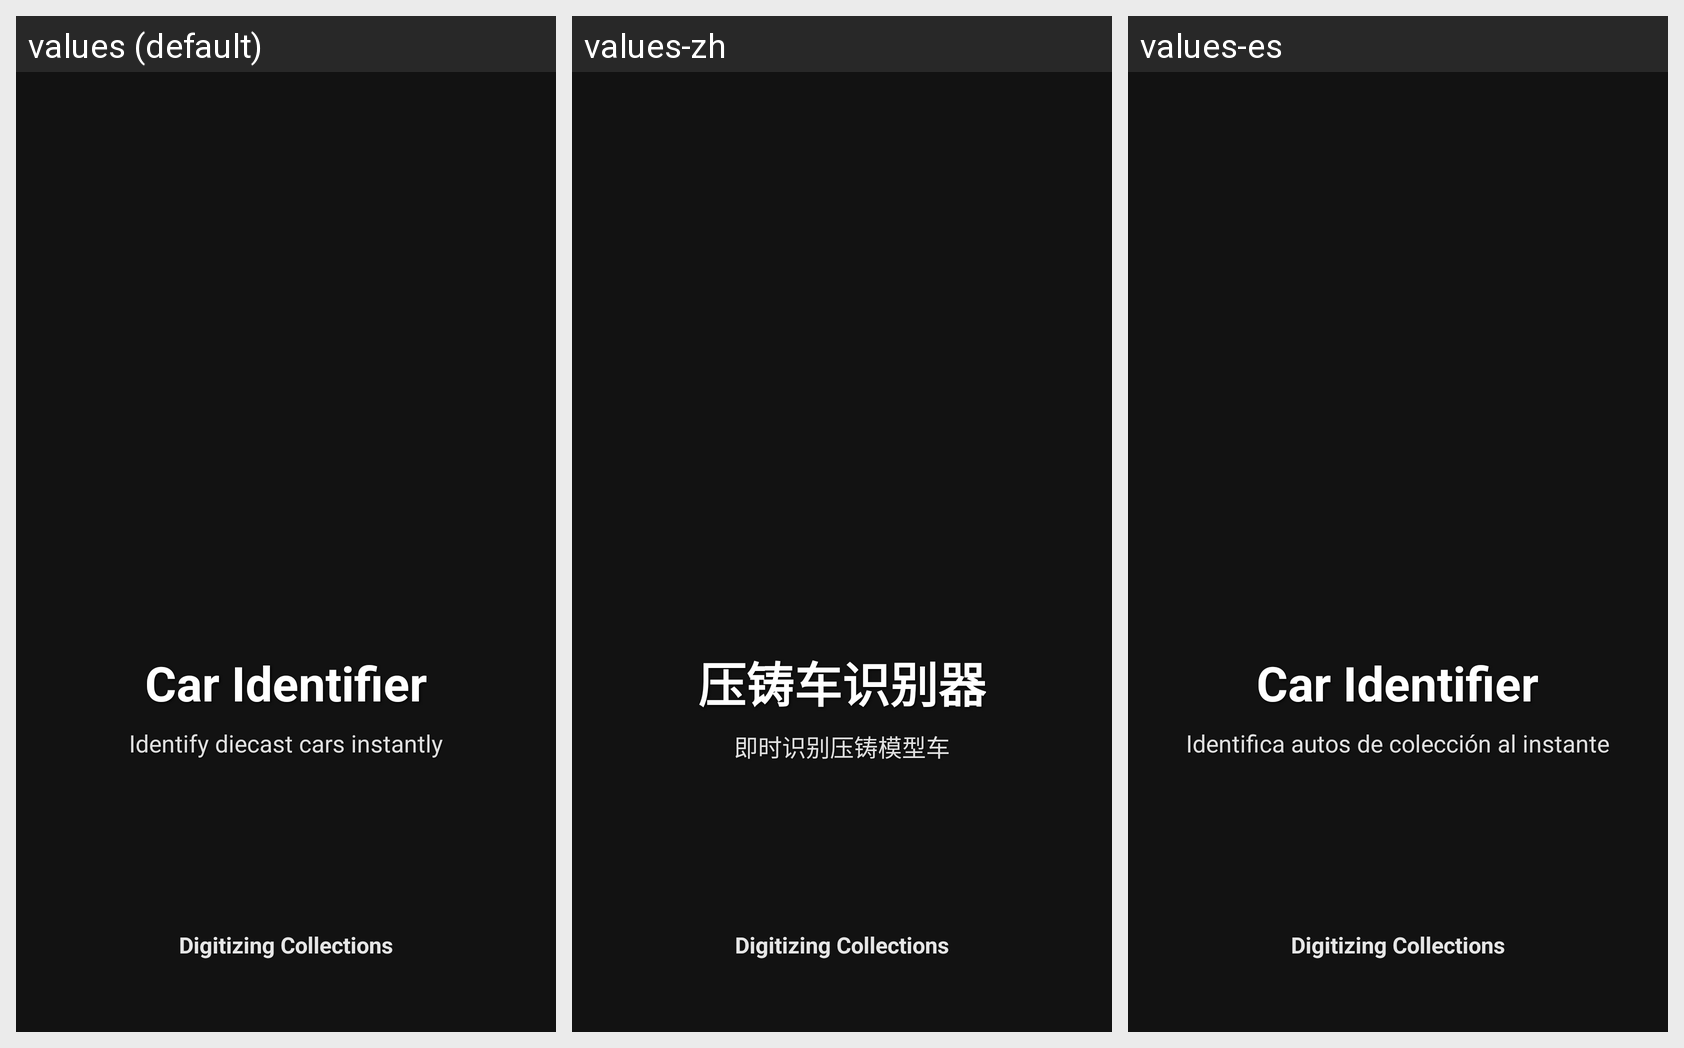

The same Android screen rendered under several of its app's locales, left to right. List the strings drawn on it with the default value and each locale's translation.
Android screen res/layout/splash_screen.xml rendered under 3 locales, left to right: values (default), values-zh, values-es. Device: Nexus 5 (rendered at 1080×1920; each locale shown at half size, 540×960, under a caption strip naming it); theme Theme.HotWheelsIdentifier.
Strings drawn on this screen, with the default value and each locale's value (text and hints the layout hard-codes, and strings that could not be matched under every locale, appear in the picture but are not listed):

app_name
  values: Car Identifier
  values-zh: 压铸车识别器
  values-es: Car Identifier

app_tagline
  values: Identify diecast cars instantly
  values-zh: 即时识别压铸模型车
  values-es: Identifica autos de colección al instante
